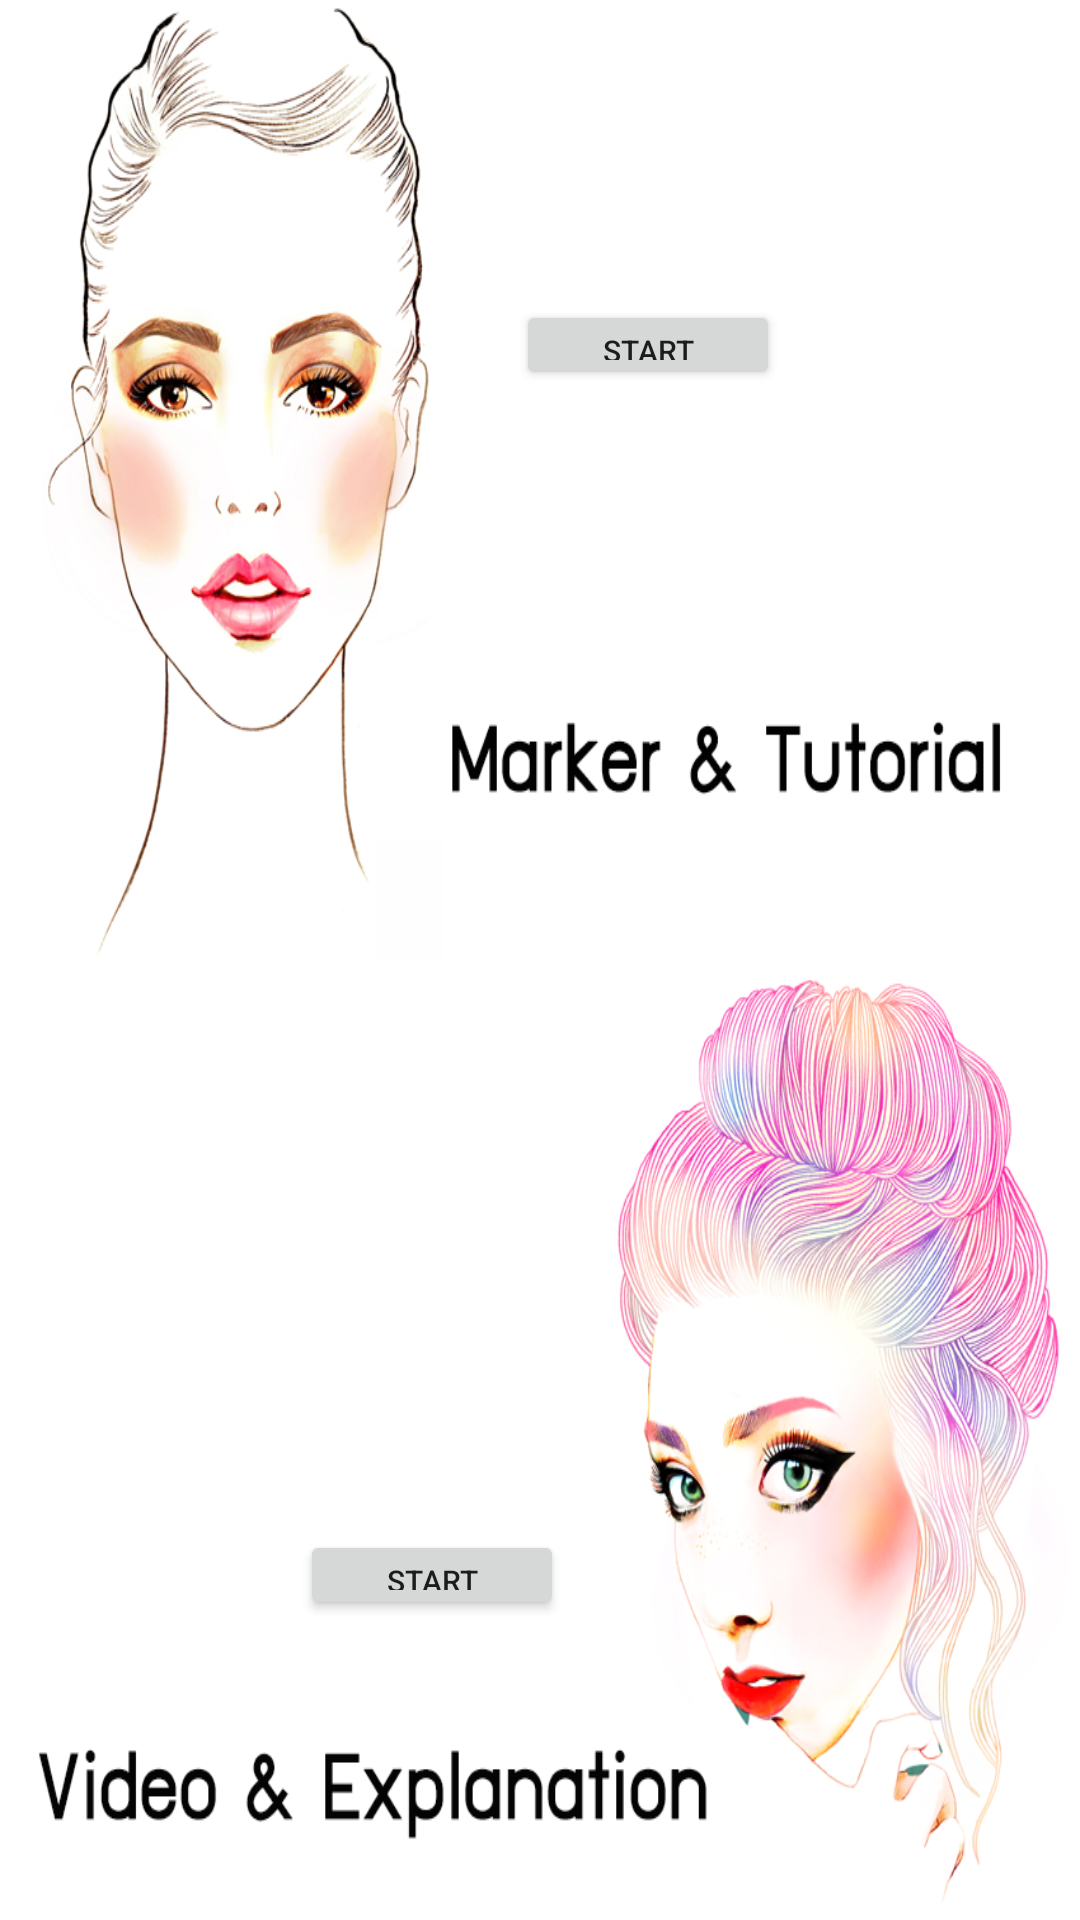

Produce the Android XML layout that renders to this screen, including the resource entries it uses.
<!-- AndroidManifest.xml: application theme AppTheme -->
<!-- res/layout/dialog_select_dialog.xml -->
<?xml version="1.0" encoding="utf-8"?>
<RelativeLayout xmlns:android="http://schemas.android.com/apk/res/android"
    xmlns:tools="http://schemas.android.com/tools"
    android:layout_width="match_parent"
    android:layout_height="match_parent"
    tools:context=".dialog.SelectDialog">

    
    <LinearLayout

        android:layout_width="match_parent"
        android:layout_height="match_parent"
        android:orientation="vertical">


        <ImageView
            android:layout_width="match_parent"
            android:layout_height="wrap_content"
            android:layout_weight="1"
            android:scaleType="fitXY"
            android:src="@drawable/markerfont2"

            />

        <ImageView
            android:layout_width="match_parent"
            android:layout_height="wrap_content"
            android:layout_weight="1"
            android:scaleType="fitXY"
            android:src="@drawable/videofont2" />
    </LinearLayout>
    <Button
        android:layout_width="wrap_content"
        android:layout_height="30dp"
        android:text="@string/BtnStart"
        android:layout_alignParentEnd="true"
        android:layout_margin="100dp"
        android:textSize="@dimen/btnTextSize"
        />
    <Button
        android:id="@+id/btn_video"
        android:layout_width="wrap_content"
        android:layout_height="30dp"
        android:text="@string/BtnStart"
        android:layout_alignParentBottom="true"
        android:layout_margin="100dp"
        android:textSize="@dimen/btnTextSize"
        />
    <FrameLayout
        android:id="@+id/fragment_selecttutorial"
        android:layout_width="match_parent"
        android:layout_height="match_parent"></FrameLayout>


</RelativeLayout>
<!-- resources referenced by this layout -->
<resources>
  <dimen name="btnTextSize">10sp</dimen>
  <!-- drawable markerfont2: png bitmap (drawable, 137830 bytes) -->
  <!-- drawable videofont2: png bitmap (drawable, 250311 bytes) -->
  <string name="BtnStart">START</string>
  <style name="AppTheme" parent="Theme.AppCompat.Light.NoActionBar">
          
          <item name="colorPrimary">@color/colorPrimary</item>
          <item name="colorPrimaryDark">@color/colorPrimaryDark</item>
          <item name="colorAccent">@color/colorAccent</item>
      </style>
  <color name="colorPrimary">#3F51B5</color>
  <color name="colorPrimaryDark">#303F9F</color>
  <color name="colorAccent">#FF4081</color>
</resources>
